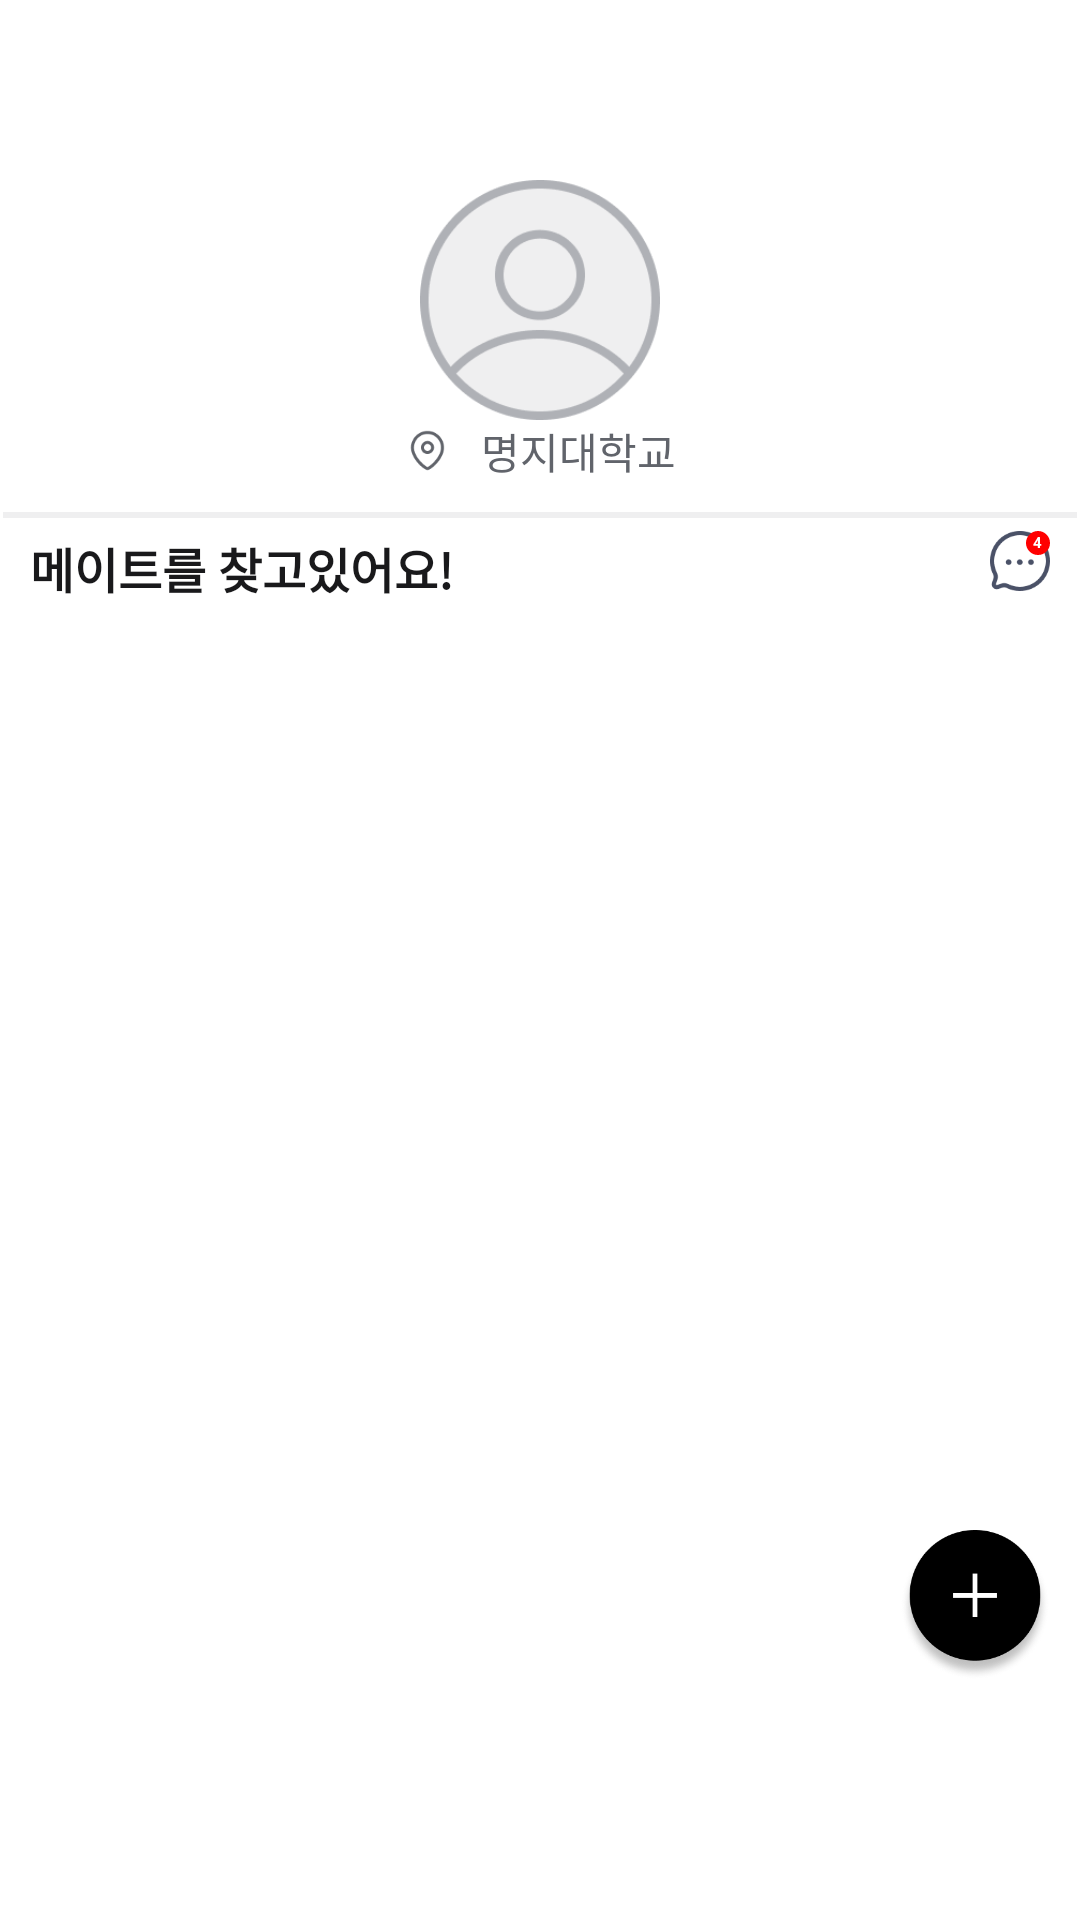

Layout XML and referenced resources for this Android screen:
<!-- AndroidManifest.xml: application theme Theme.Texi -->
<!-- res/layout/activity_map.xml -->
<?xml version="1.0" encoding="utf-8"?>
<androidx.constraintlayout.widget.ConstraintLayout xmlns:android="http://schemas.android.com/apk/res/android"
    xmlns:app="http://schemas.android.com/apk/res-auto"
    xmlns:tools="http://schemas.android.com/tools"
    android:id="@+id/layout_main"
    android:layout_width="match_parent"
    android:layout_height="match_parent"
    tools:context=".ui.map.MapActivity">

    <ImageView
        android:id="@+id/profile_image"
        android:layout_width="80dp"
        android:layout_height="80dp"
        android:layout_marginTop="60dp"
        app:layout_constraintTop_toTopOf="parent"
        app:layout_constraintStart_toStartOf="parent"
        app:layout_constraintEnd_toEndOf="parent"
        android:src="@drawable/avatar" />

    <LinearLayout
        android:id="@+id/name"
        android:orientation="horizontal"
        android:gravity="center"
        android:layout_width="match_parent"
        android:layout_height="wrap_content"
        app:layout_constraintTop_toBottomOf="@+id/profile_image"
        app:layout_constraintStart_toStartOf="parent"
        app:layout_constraintEnd_toEndOf="parent">

        <ImageView
            android:layout_width="16dp"
            android:layout_height="16dp"
            android:layout_gravity="center"
            android:background="@drawable/location" />
        <TextView
            android:id="@+id/university"
            android:layout_width="wrap_content"
            android:layout_height="wrap_content"
            android:text="명지대학교"
            android:textColor="#61646B"
            android:layout_marginLeft="10dp"/>
    </LinearLayout>
    <View
        android:id="@+id/line"
        android:layout_marginTop="10dp"
        android:layout_width="match_parent"
        android:layout_height="2dp"
        android:layout_marginRight="1dp"
        android:layout_marginLeft="1dp"
        app:layout_constraintTop_toBottomOf="@+id/name"
        app:layout_constraintStart_toStartOf="parent"
        app:layout_constraintEnd_toEndOf="parent"
        android:background="#EFEFF0"/>
<androidx.constraintlayout.widget.ConstraintLayout
    android:layout_marginLeft="10dp"
    android:layout_marginRight="10dp"
    android:id="@+id/middlie"
    app:layout_constraintStart_toStartOf="parent"
    app:layout_constraintEnd_toEndOf="parent"
    app:layout_constraintTop_toBottomOf="@+id/line"
    android:layout_width="match_parent"
    android:layout_height="wrap_content"
    android:orientation="horizontal">

    <TextView
        app:layout_constraintStart_toStartOf="parent"
        app:layout_constraintTop_toTopOf="parent"
        app:layout_constraintBottom_toBottomOf="parent"
        android:id="@+id/where"
        android:layout_width="wrap_content"
        android:layout_height="wrap_content"
        android:layout_marginTop="5dp"
        android:text="메이트를 찾고있어요!"
        android:textColor="#19191B"
        android:textSize="16sp"
        android:textStyle="bold" />
    <RelativeLayout
        android:layout_width="wrap_content"
        android:layout_height="wrap_content"
        app:layout_constraintEnd_toEndOf="parent"
        app:layout_constraintTop_toTopOf="parent"
        app:layout_constraintBottom_toBottomOf="parent"
        android:layout_alignParentTop="true"
        android:layout_centerHorizontal="true">
        
        <ImageView
            android:id="@+id/chat_icon"
            android:layout_width="20dp"
            android:layout_height="20dp"
            android:src="@drawable/chat" />
        
        <LinearLayout
            android:layout_width="8dp"
            android:layout_height="8dp"
            android:layout_alignEnd="@id/chat_icon"
            android:layout_alignTop="@id/chat_icon"
            android:gravity="center"
            android:background="@drawable/red_circle">
            <TextView
                android:id="@+id/text_count"
                android:layout_width="wrap_content"
                android:layout_height="wrap_content"
                android:textSize="5dp"
                android:text="4"
                android:textStyle="bold"
                android:textColor="#FFFFFF"/>















        </LinearLayout>

    </RelativeLayout>

</androidx.constraintlayout.widget.ConstraintLayout>



























    <androidx.recyclerview.widget.RecyclerView
        android:id="@+id/recycler_view"
        android:layout_width="match_parent"
        android:layout_height="0dp"
        android:layout_marginStart="10dp"
        android:layout_marginTop="16dp"
        android:layout_marginEnd="10dp"
        android:layout_marginBottom="16dp"
        app:layout_constraintBottom_toBottomOf="parent"
        app:layout_constraintEnd_toEndOf="parent"
        app:layout_constraintHorizontal_bias="0.0"
        app:layout_constraintStart_toStartOf="parent"
        app:layout_constraintTop_toBottomOf="@id/middlie"
        app:layout_constraintVertical_bias="1.0" />

    <ImageView
        android:layout_marginRight="10dp"
        android:layout_marginBottom="80dp"
        android:id="@+id/make_room"
        android:layout_width="50dp"
        android:layout_height="50dp"
        app:layout_constraintBottom_toBottomOf="parent"
        app:layout_constraintEnd_toEndOf="parent"
        android:src="@drawable/plus" />
    <FrameLayout
        android:visibility="gone"
        android:backgroundTint="#4D555F"
        app:layout_constraintStart_toStartOf="parent"
        app:layout_constraintEnd_toEndOf="parent"
        app:layout_constraintBottom_toBottomOf="parent"
        android:id="@+id/bottom_sheet"
        android:layout_width="match_parent"
        android:layout_height="80dp"
        android:background="?android:attr/windowBackground"
        app:layout_behavior="com.google.android.material.bottomsheet.BottomSheetBehavior">

        <LinearLayout
            android:orientation="vertical"
            android:layout_width="match_parent"
            android:layout_height="wrap_content"
            android:padding="16dp">

            
            <TextView
                android:id="@+id/bottom_sheet_title"
                android:layout_width="wrap_content"
                android:layout_height="wrap_content"
                android:text="기흥역 -> 명지대 자연캠퍼스"
                android:textSize="15sp"
                android:textStyle="bold"
                android:textColor="@color/white"
                android:paddingBottom="8dp"/>

            <TextView
                android:id="@+id/time"
                android:layout_width="wrap_content"
                android:layout_height="wrap_content"
                android:text="3월 23일 화요일, 12시 35분까지"
                android:textColor="@color/white"
                android:textSize="13sp"/>

            

        </LinearLayout>
    </FrameLayout>

</androidx.constraintlayout.widget.ConstraintLayout>
<!-- resources referenced by this layout -->
<resources>
  <color name="white">#FFFFFFFF</color>
  <!-- drawable avatar: png bitmap (drawable, 8609 bytes) -->
  <!-- drawable chat: png bitmap (drawable, 2768 bytes) -->
  <!-- drawable location: png bitmap (drawable, 1909 bytes) -->
  <!-- drawable plus: png bitmap (drawable, 17001 bytes) -->
  <!-- drawable red_circle (drawable) -->
  <?xml version="1.0" encoding="utf-8"?>
  <shape xmlns:android="http://schemas.android.com/apk/res/android">
      <solid android:color="#FF0000"/> 
      <corners android:radius="8dp"/> 
  </shape>
  <!-- drawable round_box (drawable) -->
  <?xml version="1.0" encoding="utf-8"?>
  <shape xmlns:android="http://schemas.android.com/apk/res/android">
      <solid android:color="#000000"/> 
      <corners android:radius="20dp"/> 
      <padding
          android:left="8dp"
          android:top="8dp"
          android:right="8dp"
          android:bottom="8dp"/>
  </shape>
  <style name="Theme.Texi" parent="Theme.MaterialComponents.DayNight.DarkActionBar">
          
          <item name="colorPrimary">@color/purple_500</item>
          <item name="colorPrimaryVariant">@color/purple_700</item>
          <item name="colorOnPrimary">@color/white</item>
          
          <item name="colorSecondary">@color/teal_200</item>
          <item name="colorSecondaryVariant">@color/teal_700</item>
          <item name="colorOnSecondary">@color/black</item>
          
          <item name="android:statusBarColor">?attr/colorPrimaryVariant</item>
          
      </style>
  <color name="purple_500">#FF6200EE</color>
  <color name="purple_700">#FF3700B3</color>
  <color name="teal_200">#FF03DAC5</color>
  <color name="teal_700">#FF018786</color>
  <color name="black">#FF000000</color>
</resources>
